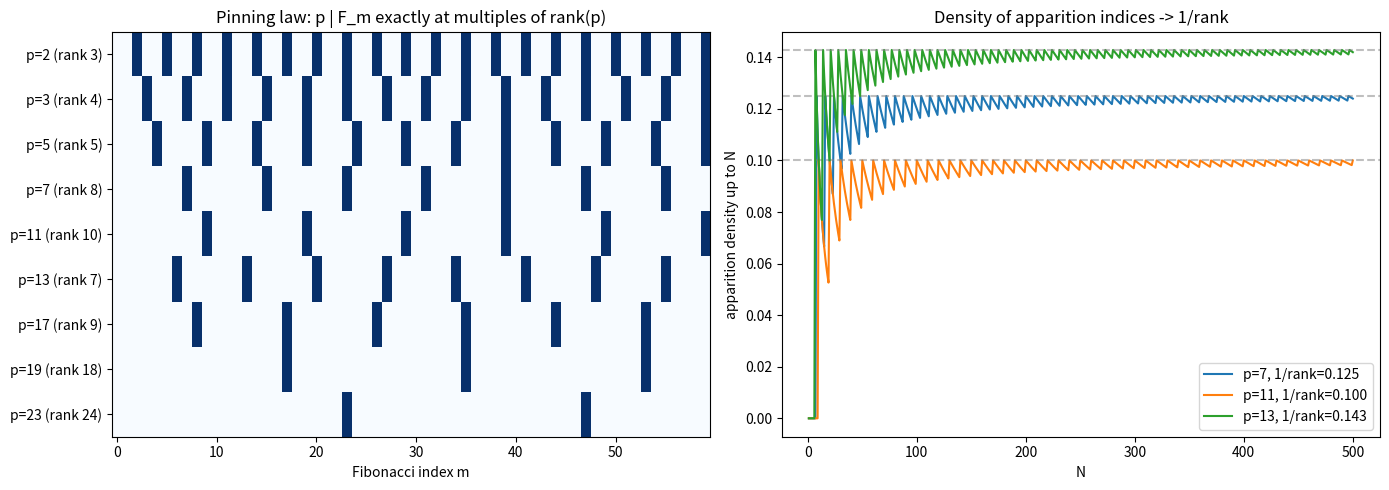

Reproduce this figure in Python.
"""Visualize apparition patterns and densities for strong divisibility sequences.

Generates a figure with (a) a divisibility heatmap showing which Fibonacci terms
each small prime divides (revealing the periodic pinning law) and (b) the running
apparition density converging to 1/rank.
"""
import matplotlib.pyplot as plt
import numpy as np

def fib(n: int) -> int:
    a, b = 0, 1
    for _ in range(n):
        a, b = b, a + b
    return a

def rank(p: int, search: int = 200) -> int:
    for n in range(1, search + 1):
        if fib(n) % p == 0:
            return n
    raise ValueError

primes = [2, 3, 5, 7, 11, 13, 17, 19, 23]
M = 60
grid = np.array([[1 if fib(m) % p == 0 else 0 for m in range(1, M + 1)]
                 for p in primes])

fig, (ax1, ax2) = plt.subplots(1, 2, figsize=(14, 5))
ax1.imshow(grid, aspect="auto", cmap="Blues", interpolation="nearest")
ax1.set_yticks(range(len(primes)))
ax1.set_yticklabels([f"p={p} (rank {rank(p)})" for p in primes])
ax1.set_xlabel("Fibonacci index m")
ax1.set_title("Pinning law: p | F_m exactly at multiples of rank(p)")

N = 500
for p in [7, 11, 13]:
    r = rank(p)
    dens = np.cumsum([1 if fib(m) % p == 0 else 0 for m in range(1, N + 1)]) / np.arange(1, N + 1)
    ax2.plot(range(1, N + 1), dens, label=f"p={p}, 1/rank={1/r:.3f}")
    ax2.axhline(1 / r, ls="--", color="gray", alpha=0.5)
ax2.set_xlabel("N")
ax2.set_ylabel("apparition density up to N")
ax2.set_title("Density of apparition indices -> 1/rank")
ax2.legend()
plt.tight_layout()
plt.savefig("apparition_patterns.png", dpi=150)
print("Saved apparition_patterns.png")
